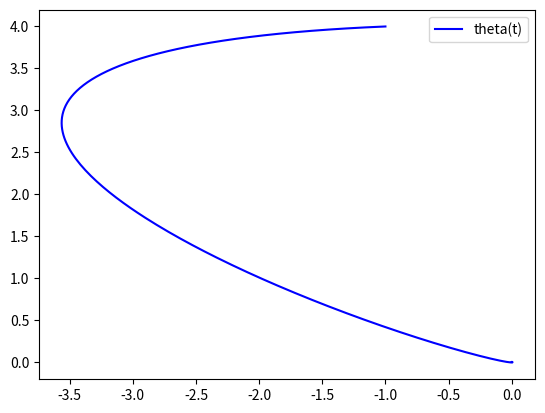

This figure's Python source:
import numpy as np
from scipy.integrate import odeint
import matplotlib.pyplot as plt

t = np.arange(-5, 5, 0.01)

def diff_func(z, t):
    y, w = z
    dydt = w
    dwdt = -4 * w - 5 * y
    return dydt, dwdt


y0 = 4
w0 = -1
z0 = y0, w0

sol = odeint(diff_func, z0, t)

plt.plot(sol[:, 1], sol[:, 0], 'b', label='theta(t)')

plt.legend()
plt.show()